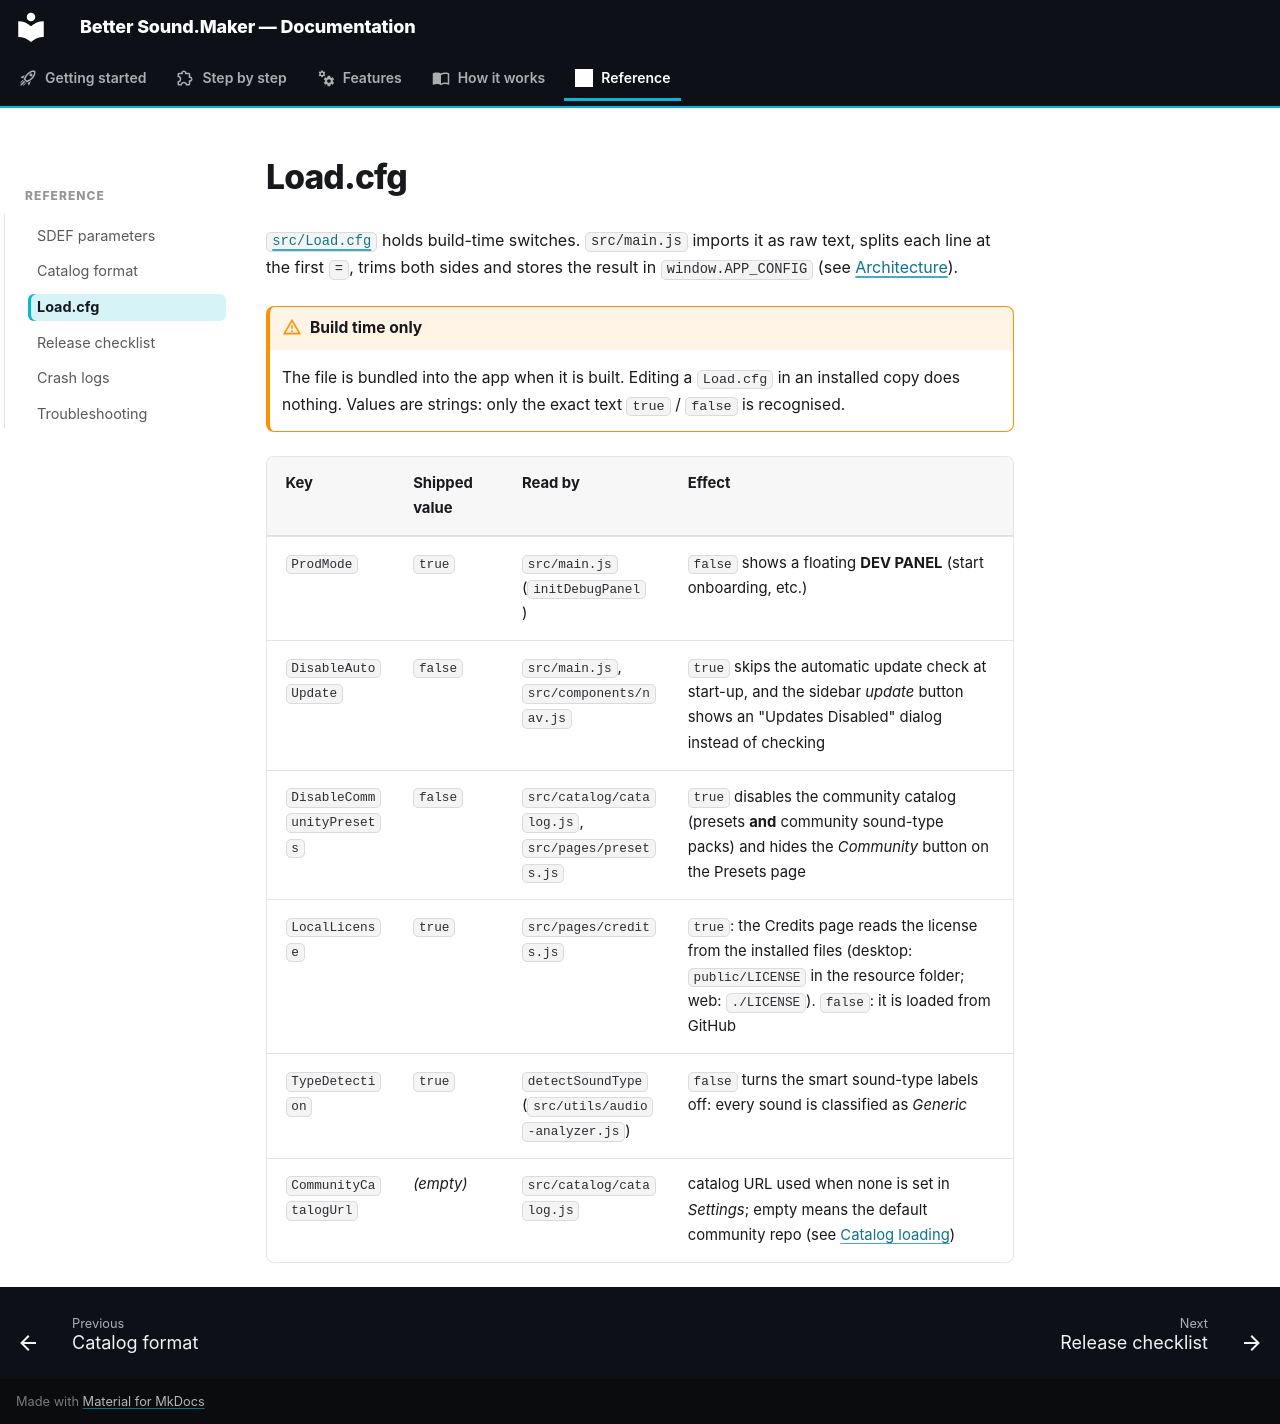

repository: FreeProject089/Better-Sound.Maker · page: reference/load-cfg/index.html · generator: mkdocs

# Load.cfg

[`src/Load.cfg`](https://github.com/FreeProject089/Better-Sound.Maker/blob/main/src/Load.cfg) holds
build-time switches. `src/main.js` imports it as raw text, splits each line at the first `=`, trims
both sides and stores the result in `window.APP_CONFIG` (see [Architecture](../how-it-works/architecture.md#boot-sequence)).

!!! warning "Build time only"
    The file is bundled into the app when it is built. Editing a `Load.cfg` in an installed copy
    does nothing. Values are strings: only the exact text `true` / `false` is recognised.

| Key | Shipped value | Read by | Effect |
|---|---|---|---|
| `ProdMode` | `true` | `src/main.js` (`initDebugPanel`) | `false` shows a floating **DEV PANEL** (start onboarding, etc.) |
| `DisableAutoUpdate` | `false` | `src/main.js`, `src/components/nav.js` | `true` skips the automatic update check at start-up, and the sidebar *update* button shows an "Updates Disabled" dialog instead of checking |
| `DisableCommunityPresets` | `false` | `src/catalog/catalog.js`, `src/pages/presets.js` | `true` disables the community catalog (presets **and** community sound-type packs) and hides the *Community* button on the Presets page |
| `LocalLicense` | `true` | `src/pages/credits.js` | `true`: the Credits page reads the license from the installed files (desktop: `public/LICENSE` in the resource folder; web: `./LICENSE`). `false`: it is loaded from GitHub |
| `TypeDetection` | `true` | `detectSoundType` (`src/utils/audio-analyzer.js`) | `false` turns the smart sound-type labels off: every sound is classified as *Generic* |
| `CommunityCatalogUrl` | *(empty)* | `src/catalog/catalog.js` | catalog URL used when none is set in *Settings*; empty means the default community repo (see [Catalog loading](../how-it-works/catalog-loading.md)) |
